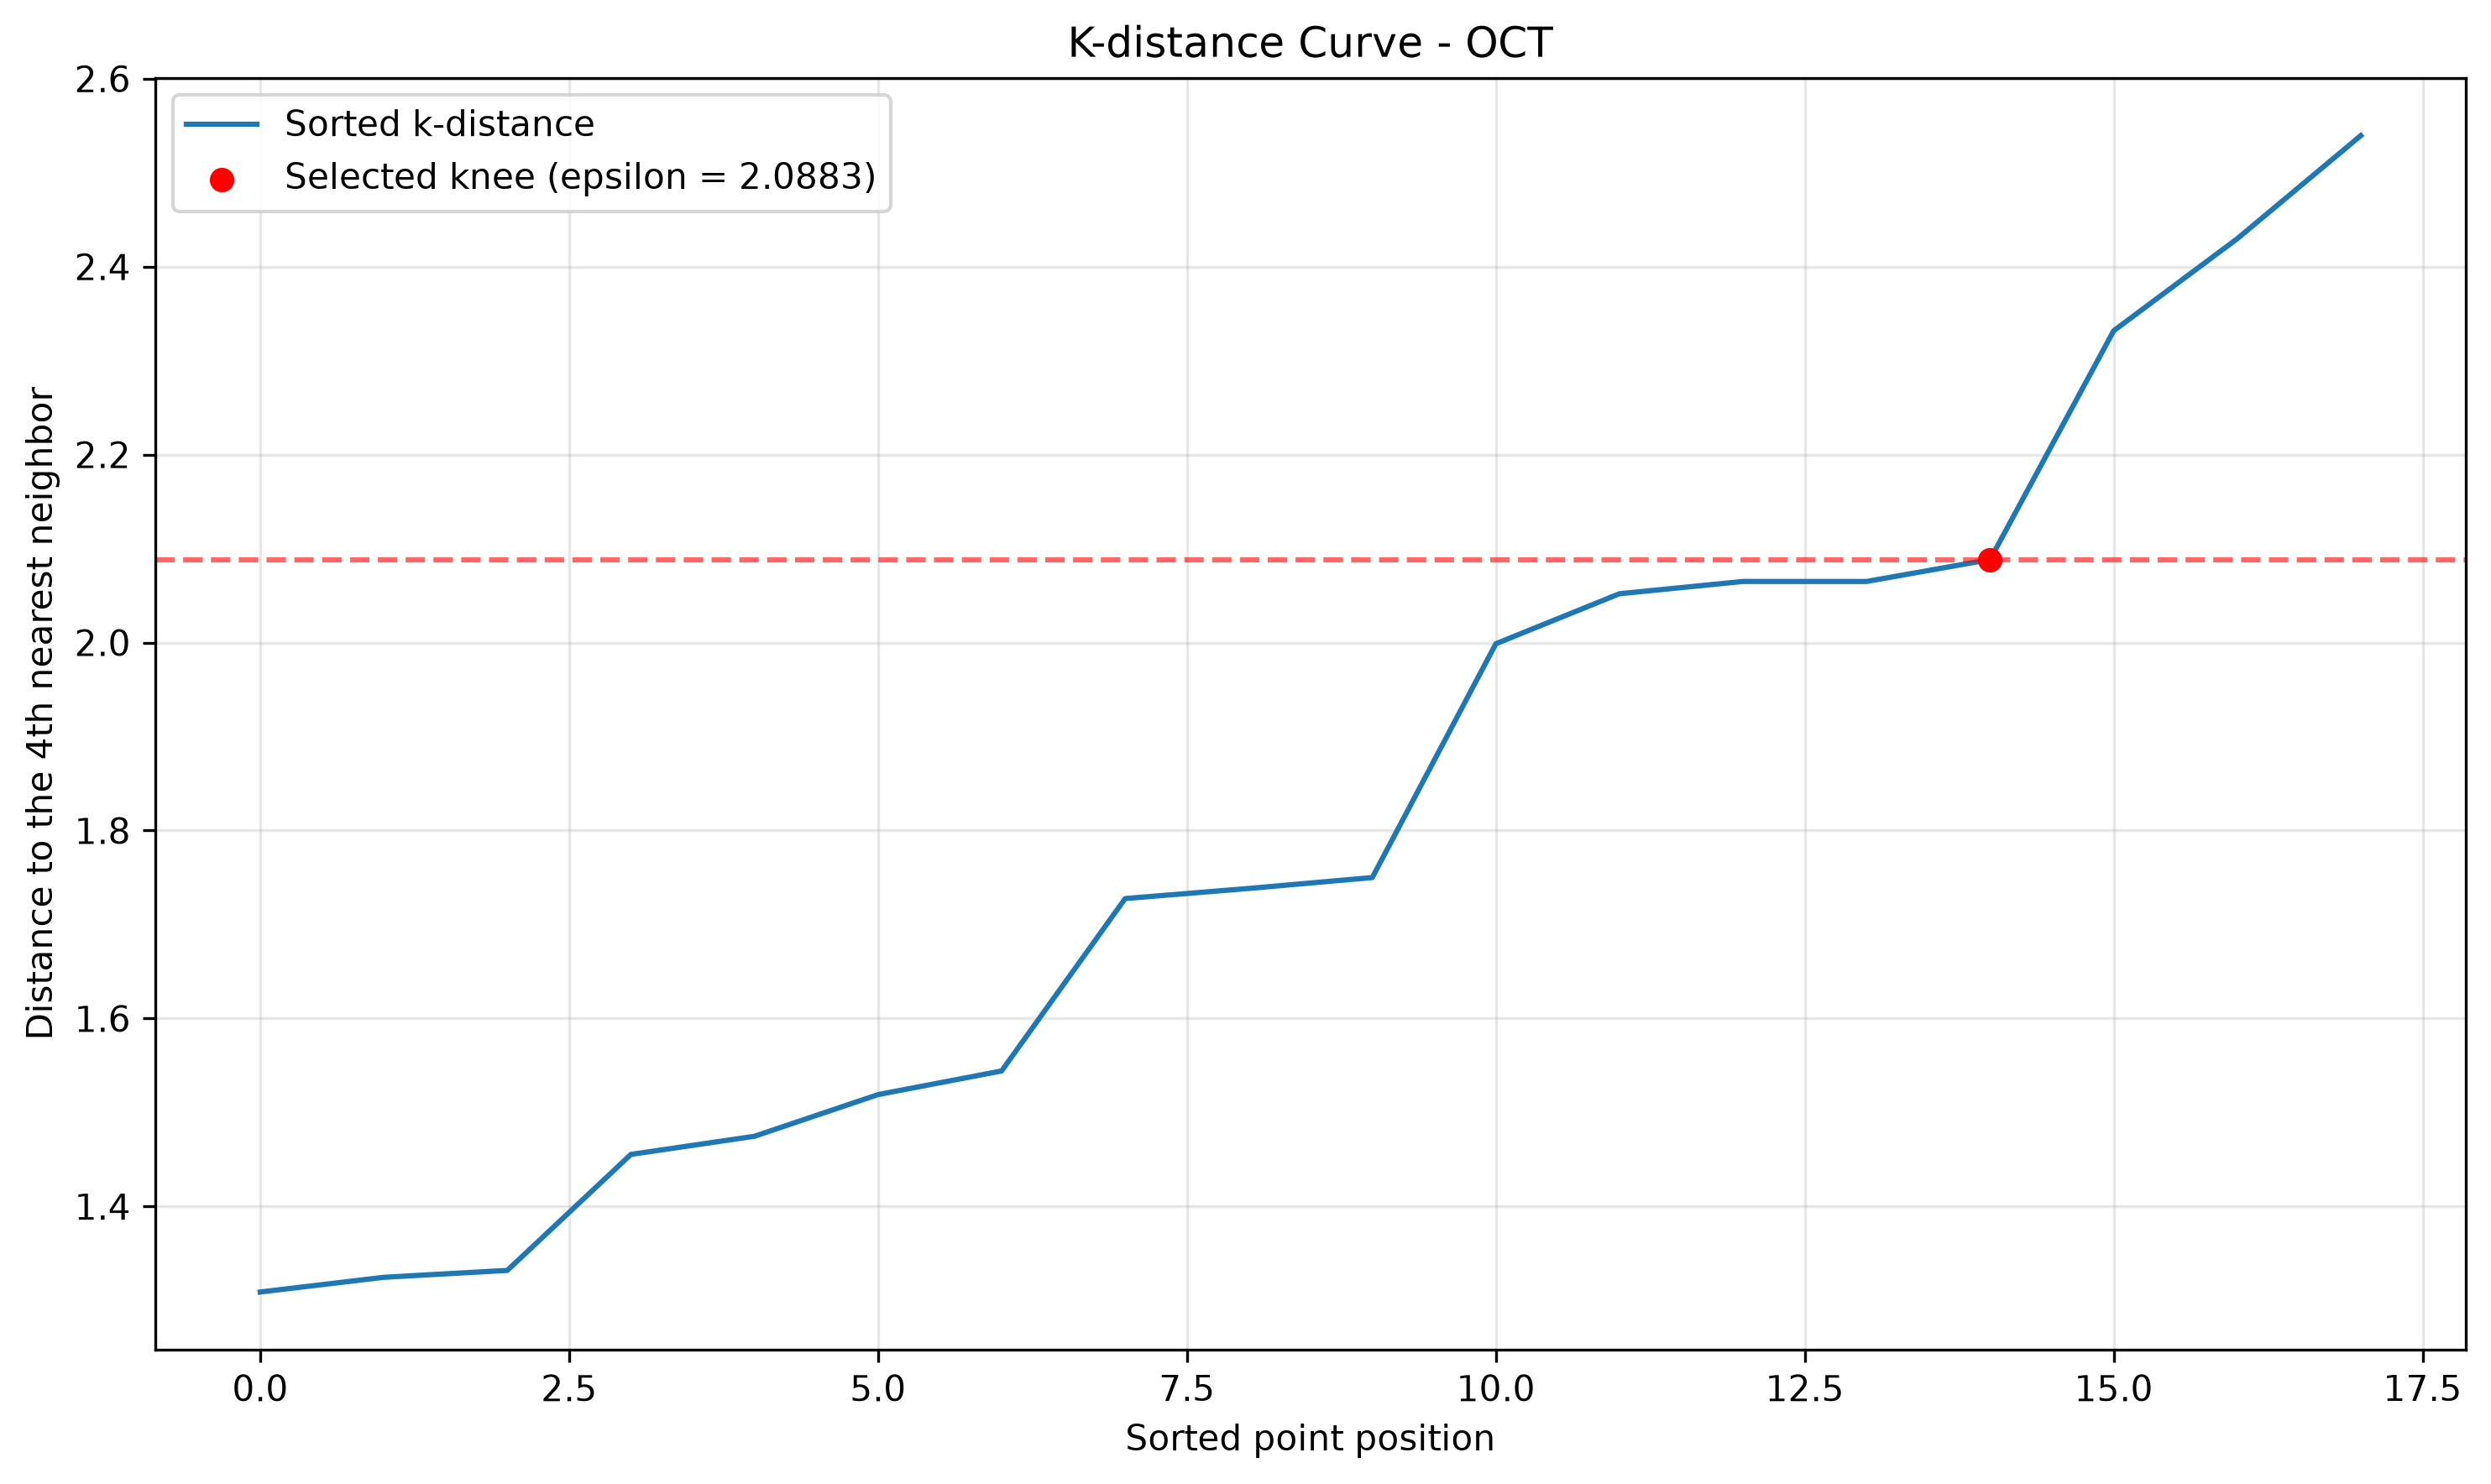

Values plotted in this chart, from the file beside it:
SORTED_POSITION, REGION, K_DISTANCE, NORMALIZED_X, NORMALIZED_K_DISTANCE, DEVIATION, IS_SELECTED_KNEE
0, REGION 8, 1.309, 0.0, 0.0, 0.0, False
1, NIR, 1.325, 0.05882, 0.01272, 0.0461, False
2, MIMAROPA, 1.332, 0.1176, 0.01869, 0.09896, False
3, BARMM, 1.455, 0.1765, 0.119, 0.05749, False
4, REGION 9, 1.475, 0.2353, 0.1347, 0.1006, False
5, REGION 1, 1.519, 0.2941, 0.1707, 0.1234, False
6, REGION 11, 1.544, 0.3529, 0.1911, 0.1618, False
7, REGION 6, 1.728, 0.4118, 0.3402, 0.07153, False
8, REGION 7, 1.738, 0.4706, 0.349, 0.1216, False
9, REGION 3, 1.75, 0.5294, 0.3584, 0.171, False
10, REGION 13, 1.999, 0.5882, 0.5606, 0.02767, False
11, REGION 12, 2.052, 0.6471, 0.6038, 0.04325, False
12, REGION 2, 2.065, 0.7059, 0.6144, 0.09145, False
13, REGION 4-A, 2.065, 0.7647, 0.6144, 0.1503, False
14, REGION 10, 2.088, 0.8235, 0.6334, 0.1902, True
15, REGION 5, 2.332, 0.8824, 0.8312, 0.05116, False
16, CAR, 2.43, 0.9412, 0.9108, 0.03037, False
17, NCR, 2.539, 1.0, 1.0, 0.0, False
